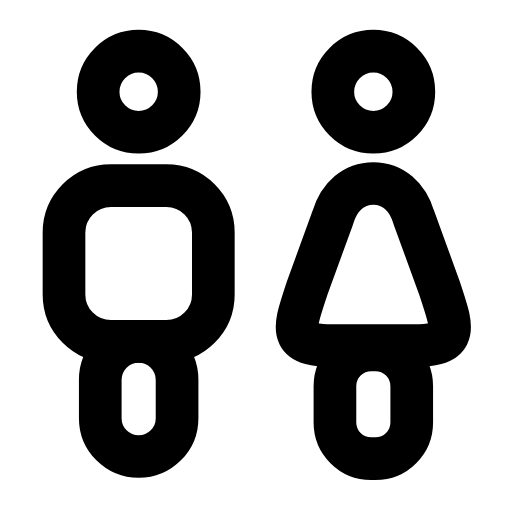
t = 0.00 s
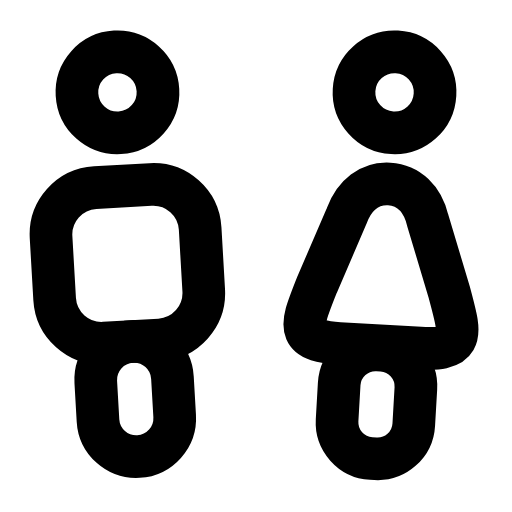
t = 0.29 s
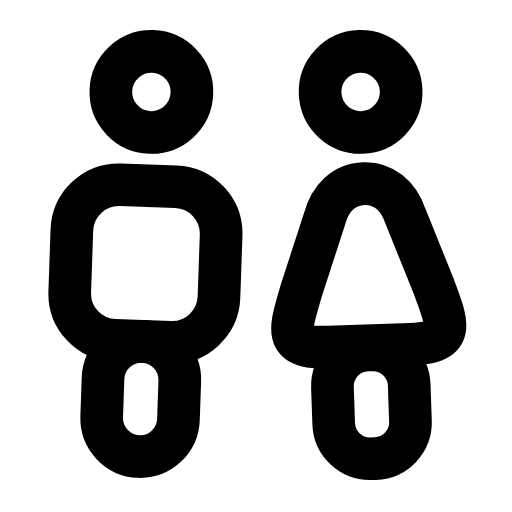
t = 0.60 s
t = 0.88 s: frame unchanged from t = 0.00 s, image omitted
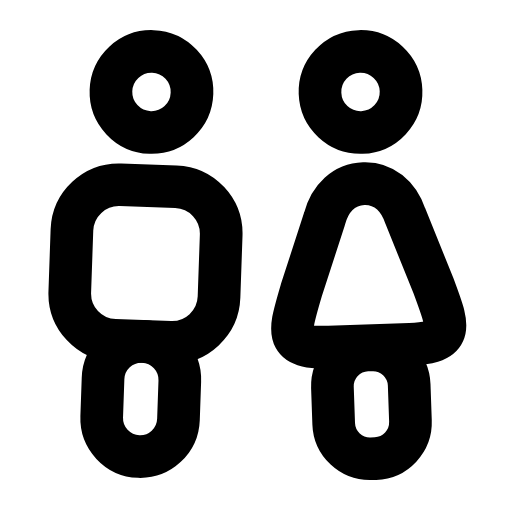
t = 1.19 s
t = 1.50 s: frame unchanged from t = 0.00 s, image omitted

The animated SVG that drew these frames (rendered in a browser with its animation timeline set to each time). Animation: 2 SMIL elements (animateTransform=2); one cycle of 1.80 s, repeats indefinitely.

<svg xmlns="http://www.w3.org/2000/svg" width="24" height="24" viewBox="0 0 24 24" fill="none"><g><animateTransform attributeName="transform" type="rotate" values="0 6.5 21.5;0 6.5 21.5;-4 6.5 21.5;2 6.5 21.5;0 6.5 21.5;0 6.5 21.5;2 6.5 21.5;-4 6.5 21.5;0 6.5 21.5;0 6.5 21.5;0 6.5 21.5" keyTimes="0;0.135;0.2475;0.36;0.45;0.6;0.66;0.735;0.81;0.9;1" dur="1.8s" repeatCount="indefinite" calcMode="spline" keySplines="0.16 1 0.3 1;0.16 1 0.3 1;0.16 1 0.3 1;0.16 1 0.3 1;0.16 1 0.3 1;0.16 1 0.3 1;0.16 1 0.3 1;0.16 1 0.3 1;0.16 1 0.3 1;0.16 1 0.3 1"/><circle stroke="currentColor" stroke-width="2" stroke-linecap="round" stroke-linejoin="round" fill="none" cx="6.5" cy="4.3" r="1.9"></circle><rect stroke="currentColor" stroke-width="2" stroke-linecap="round" stroke-linejoin="round" fill="none" x="3" y="8.7" width="7" height="7.3" rx="2.2"></rect><rect stroke="currentColor" stroke-width="2" stroke-linecap="round" stroke-linejoin="round" fill="none" x="4.7" y="16" width="3.6" height="5.4" rx="1.8"></rect></g><g><animateTransform attributeName="transform" type="rotate" values="0 17.5 21.5;0 17.5 21.5;4 17.5 21.5;-2 17.5 21.5;0 17.5 21.5;0 17.5 21.5;-2 17.5 21.5;4 17.5 21.5;0 17.5 21.5;0 17.5 21.5;0 17.5 21.5" keyTimes="0;0.135;0.2475;0.36;0.45;0.6;0.66;0.735;0.81;0.9;1" dur="1.8s" repeatCount="indefinite" calcMode="spline" keySplines="0.16 1 0.3 1;0.16 1 0.3 1;0.16 1 0.3 1;0.16 1 0.3 1;0.16 1 0.3 1;0.16 1 0.3 1;0.16 1 0.3 1;0.16 1 0.3 1;0.16 1 0.3 1;0.16 1 0.3 1"/><circle stroke="currentColor" stroke-width="2" stroke-linecap="round" stroke-linejoin="round" fill="none" cx="17.5" cy="4.3" r="1.9"></circle><path stroke="currentColor" stroke-width="2" stroke-linecap="round" stroke-linejoin="round" fill="none" d="M17.5 8.6C16.6 8.6 15.9 9.2 15.6 10.2L14.4 13.5C14 14.7 13.8 15.3 14 15.7C14.2 16.1 14.8 16.2 15.6 16.2L19.4 16.2C20.2 16.2 20.8 16.1 21 15.7C21.2 15.3 21 14.7 20.6 13.5L19.4 10.2C19.1 9.2 18.4 8.6 17.5 8.6Z"></path><rect stroke="currentColor" stroke-width="2" stroke-linecap="round" stroke-linejoin="round" fill="none" x="15.7" y="16.4" width="3.6" height="5.1" rx="1.7"></rect></g></svg>
